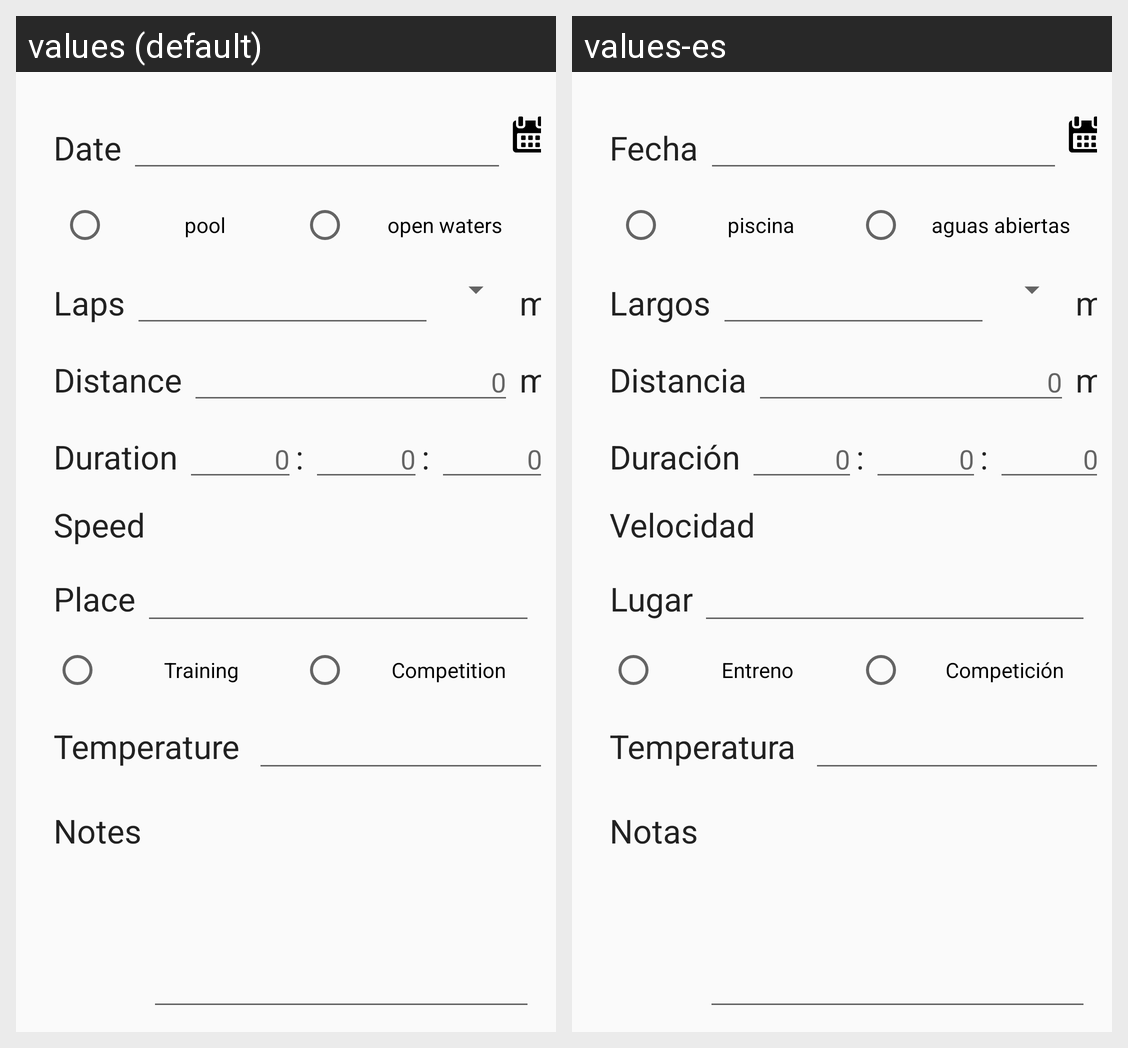

Locale-by-locale string values for the Android screen shown in this grid:
Android screen res/layout/content_edit_session.xml rendered under 2 locales, left to right: values (default), values-es. Device: Nexus 5 (rendered at 1080×1920; each locale shown at half size, 540×960, under a caption strip naming it); theme AppTheme.
Strings drawn on this screen, with the default value and each locale's value (text and hints the layout hard-codes, and strings that could not be matched under every locale, appear in the picture but are not listed):

label_date
  values: Date
  values-es: Fecha

label_pool
  values: pool
  values-es: piscina

label_open_waters
  values: open waters
  values-es: aguas abiertas

label_laps
  values: Laps
  values-es: Largos

label_meter
  values: m
  values-es: m

label_distance
  values: Distance
  values-es: Distancia

label_duration
  values: Duration
  values-es: Duración

label_speed
  values: Speed
  values-es: Velocidad

label_place
  values: Place
  values-es: Lugar

label_training
  values: Training
  values-es: Entreno

label_competition
  values: Competition
  values-es: Competición

label_temperature
  values: Temperature
  values-es: Temperatura

label_notes
  values: Notes
  values-es: Notas
